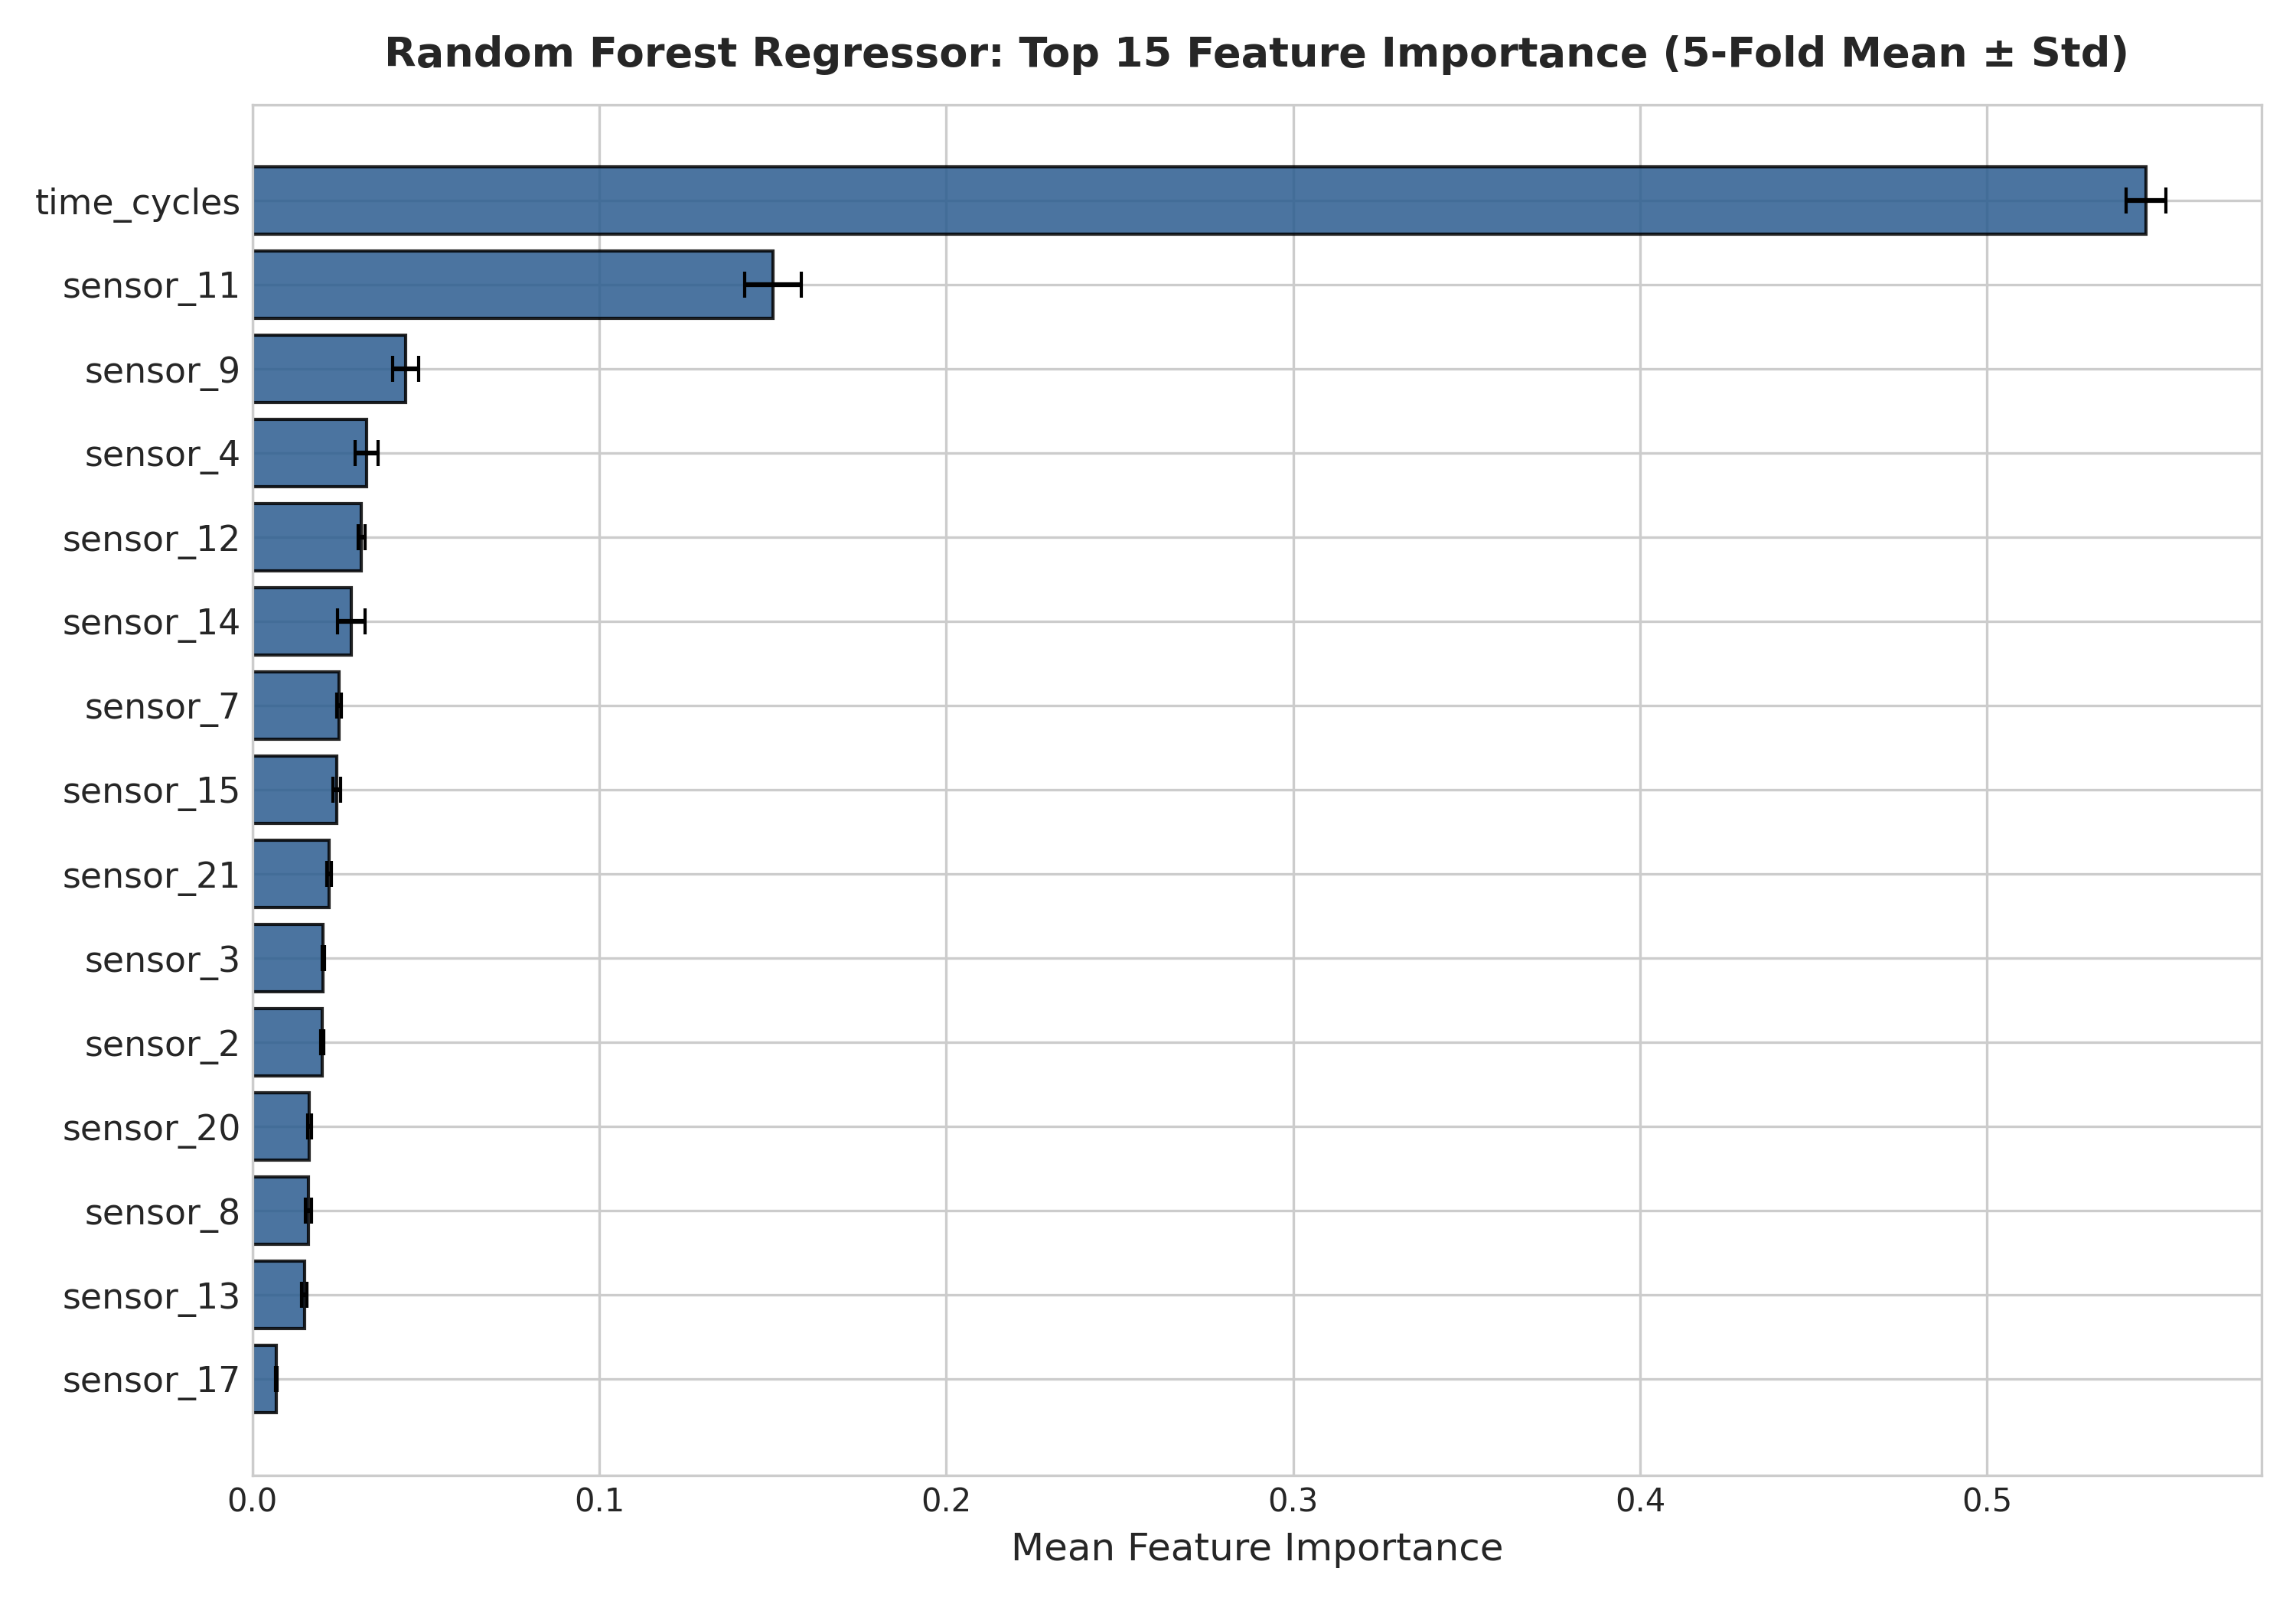

The table this chart was drawn from, first rows:
feature, importance_mean, importance_std
time_cycles, 0.5458, 0.005717
sensor_11, 0.15, 0.008153
sensor_9, 0.04424, 0.003728
sensor_4, 0.03291, 0.00334
sensor_12, 0.0315, 0.00103
sensor_14, 0.02859, 0.00394
sensor_7, 0.02509, 0.0006877
sensor_15, 0.02436, 0.001061
sensor_21, 0.02217, 0.000702
sensor_3, 0.02048, 0.0003155
sensor_2, 0.02009, 0.0004151
sensor_20, 0.0165, 0.0004782
sensor_8, 0.01621, 0.0008793
sensor_13, 0.01507, 0.0007786
sensor_17, 0.006946, 0.0002071
